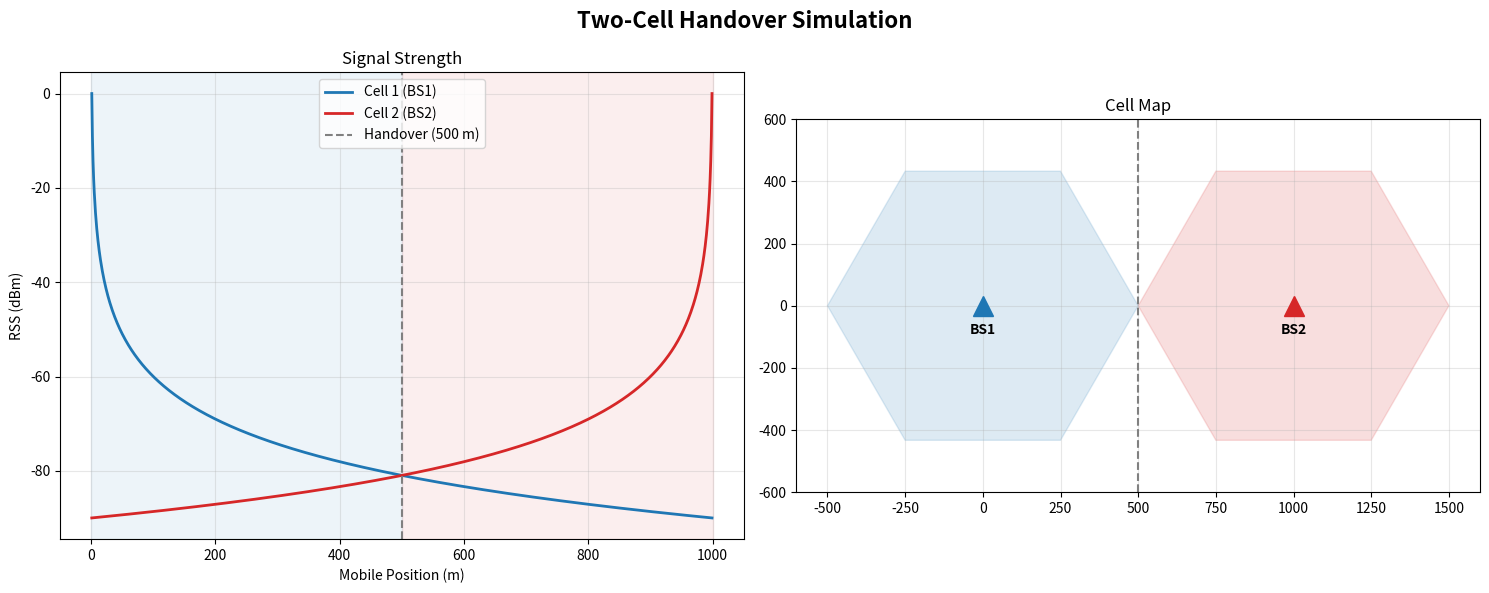

Python code for this plot:
import numpy as np, matplotlib.pyplot as plt
from matplotlib.animation import FuncAnimation

x = np.arange(1, 1000)
rss = lambda bs: 40 - 40 - 10*3*np.log10(abs(x - bs))   # Pt - PL0 - 10*n*log10(d)
R1, R2 = rss(0), rss(1000)

i = np.argmin(abs(R1 - R2)); h = x[i]
print("Handover Point:", h, "m | RSS:", round(R1[i], 2), "dBm")

fig, (a, b) = plt.subplots(1, 2, figsize=(15, 6))
fig.suptitle("Two-Cell Handover Simulation", fontsize=16, weight="bold")

# বাম: RSS graph
a.plot(x, R1, color="tab:blue", lw=2, label="Cell 1 (BS1)")
a.plot(x, R2, color="tab:red", lw=2, label="Cell 2 (BS2)")
a.axvspan(0, h, color="tab:blue", alpha=.08)
a.axvspan(h, 1000, color="tab:red", alpha=.08)
a.axvline(h, ls="--", c="gray", label=f"Handover ({h} m)")
a.set(xlabel="Mobile Position (m)", ylabel="RSS (dBm)", title="Signal Strength")
a.legend(); a.grid(alpha=.3)

dot1, = a.plot([], [], "ko", ms=9)                               # কালো: handover-এর আগে
dot2, = a.plot([], [], "o", c="gold", mec="k", ms=12, zorder=5)  # হলুদ: handover-এর পরে

# ডান: Cell map
t = np.linspace(0, 2*np.pi, 7)
for n, c in enumerate(["tab:blue", "tab:red"]):
    bs = n * 1000
    b.fill(bs + 500*np.cos(t), 500*np.sin(t), color=c, alpha=.15)
    b.plot(bs, 0, "^", color=c, ms=14)
    b.text(bs, -90, f"BS{n+1}", ha="center", weight="bold")
b.axvline(h, ls="--", c="gray")
b.set(xlim=(-600, 1600), ylim=(-600, 600), title="Cell Map")
b.set_aspect("equal"); b.grid(alpha=.3)
mobile, = b.plot([], [], "o", c="green", ms=12)
status = b.text(500, 520, "", ha="center", fontsize=13, weight="bold")

def update(k):
    mobile.set_data([x[k]], [0])
    left = x[k] < h
    if left:
        dot1.set_data([x[k]], [R1[k]]); dot2.set_data([], [])
    else:
        dot1.set_data([], []); dot2.set_data([x[k]], [R2[k]])
    status.set_text("Connected: BS1" if left else "Handover: BS1 -> BS2")
    status.set_color("tab:blue" if left else "tab:red")
    return mobile, dot1, dot2, status

ani = FuncAnimation(fig, update, frames=range(0, len(x), 5), interval=20, repeat=False)
plt.tight_layout(); plt.show()
